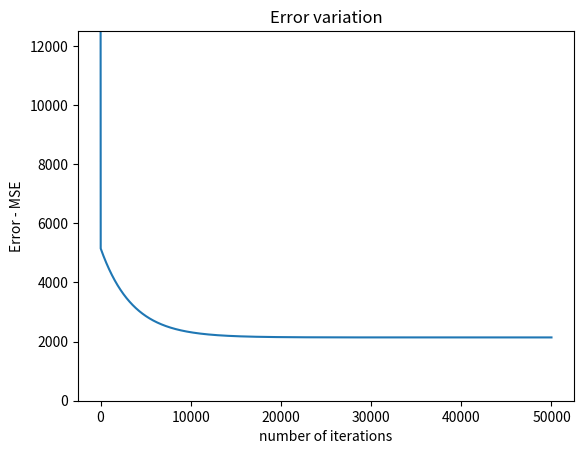
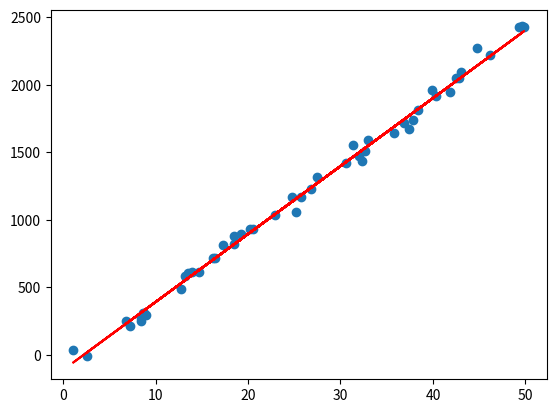

The script that saved these images, in order:
#!/usr/bin/env python3
# -*- coding: utf-8 -*-
"""
Created on Fri Dec 25 14:12:05 2020

@author: Explore Science and Mathematics
"""


import matplotlib.pyplot as plt
import numpy as np


# function to calculate the Mean Squared Error (Cost function)
def MSE(X, Y, m, b):    
    square_sum = np.square(Y - (m*X + b))
   
    mse = np.mean(square_sum)
    return mse


# get the predictions
def predict(x, m, b):
    return m*x + b


# Gradient descent algoriythm
def update_weights(X, Y, m, b, lr):
    
    # Calculate the gradients/ partial derivatives
    dm = np.mean(-2*X*(Y - (m*X + b)))
    db = np.mean(-2*(Y - (m*X + b)))
     
    # Update weights and bias
    m -= lr * dm
    b -= lr * db
    
    return m, b

# Find the weights and bias coefficients
def train(X, Y, lr = 1e-7, max_error = 20, num_iter = 100):
    cost_history = []
    
    # Initialize weights and bias to zero (Not necessary to be zero)
    m = 0.0
    b = 0.0
    
    interval = int(num_iter*0.01)
    
    print('[INFO] Training Started ...')
    for i in range(num_iter):
        # Run gradient descent to update the weights
        m, b = update_weights(X, Y, m, b, lr)
        
        # Calculate the error for the updated weights and bias
        error = MSE(X, Y, m, b)
        
        cost_history.append(error)
        
        # Print intermediate results
        if i % interval == 0:
            print('[DEBUG] Iteration: {} \t weights: {} \t bias: {} \t error: {}'.format(i, m, b, error))
        
        if error < max_error:
            print('[DEBUG] Iteration: {} \t weights: {} \t bias: {} \t error: {}'.format(i, m, b, error))
            print('[INFO] Early stopping ...')
            return m, b, cost_history
    print('[INFO] Training Completed ...')
    return m, b, cost_history


# Plot the training results
def plot_results(history, noise_std):
    plot1 = plt.figure(1)
    plt.plot(history)
    plt.xlabel('number of iterations')
    plt.ylabel('Error - MSE')
    plt.title('Error variation')
    plt.ylim(0, noise_std**2*5)
    plt.show()
    
    
# Evaluvate how well model has learnt
def evaluate(X, Y, W , b):
    y_pred = predict(X, W, b)
    
    sst = np.sum((Y-Y.mean())**2)
    ssr = np.sum((y_pred-Y)**2)
    r2 = 1-(ssr/sst)
    return(r2)
    

# Main function
def main():
    lr = 0.0003 # learning rate
    epochs = 50000 # number of epochs/iterations should be trained
    noise_std = 50 # standard-deviation of the added noise
    
    X =np.random.sample(150)*50
   
    Y = 50 * X - 100
    
    noise = np.random.normal(0, noise_std, Y.shape)
    Y_noisy = Y + noise
    
    X_train, y_train, X_test, y_test = X[:100], Y_noisy[:100], X[100:], Y_noisy[100:]
    
    weight, bias, history = train(X_train, y_train, num_iter = epochs, lr=lr)
    
    print('r2 score: {}'.format(evaluate(X_test, y_test, weight, bias)))
    
    y_pred = np.array([predict(x, weight, bias) for x in X_test])
    
    plot2 = plt.figure(2)
    plt.scatter(X_test, y_test)
    plt.plot(X_test, y_pred, 'r')
    
    plot_results(history, noise_std)
    

if __name__ == "__main__": 
    main() 
    




        
        
    